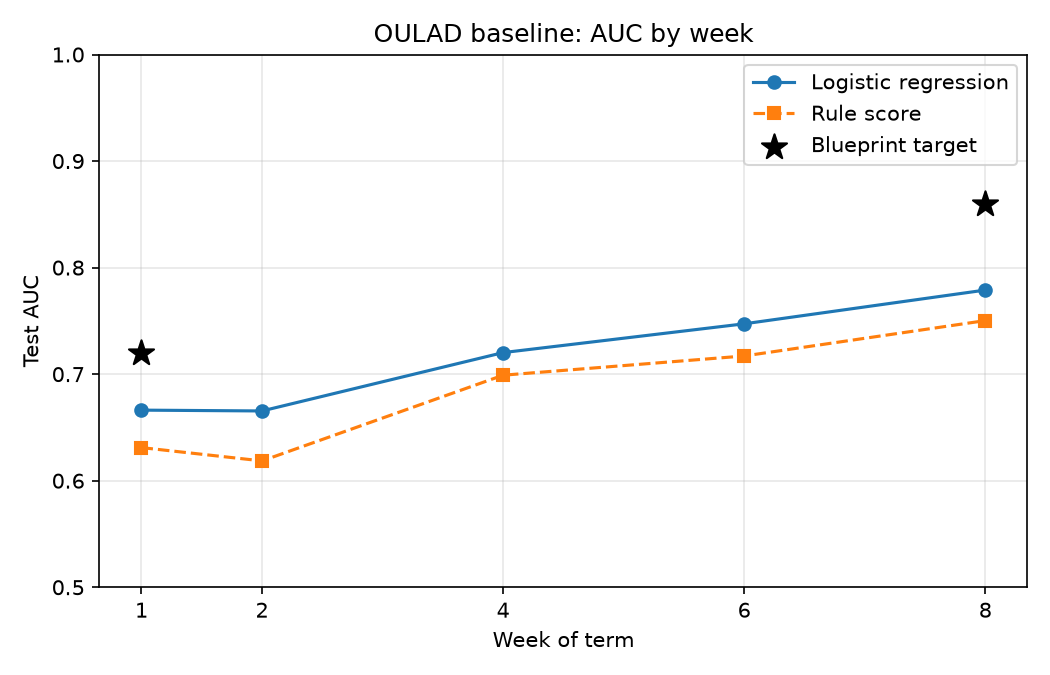

The data file committed next to this chart (first rows):
week, n_train, n_test, test_at_risk_rate, auc_logreg, auc_rules
1, 12209, 16969, 0.4805, 0.6662, 0.6311
2, 12092, 16027, 0.45, 0.6655, 0.6186
4, 11809, 15729, 0.4396, 0.7202, 0.699
6, 11620, 15404, 0.4277, 0.7472, 0.7171
8, 11430, 15092, 0.4159, 0.7789, 0.7503
